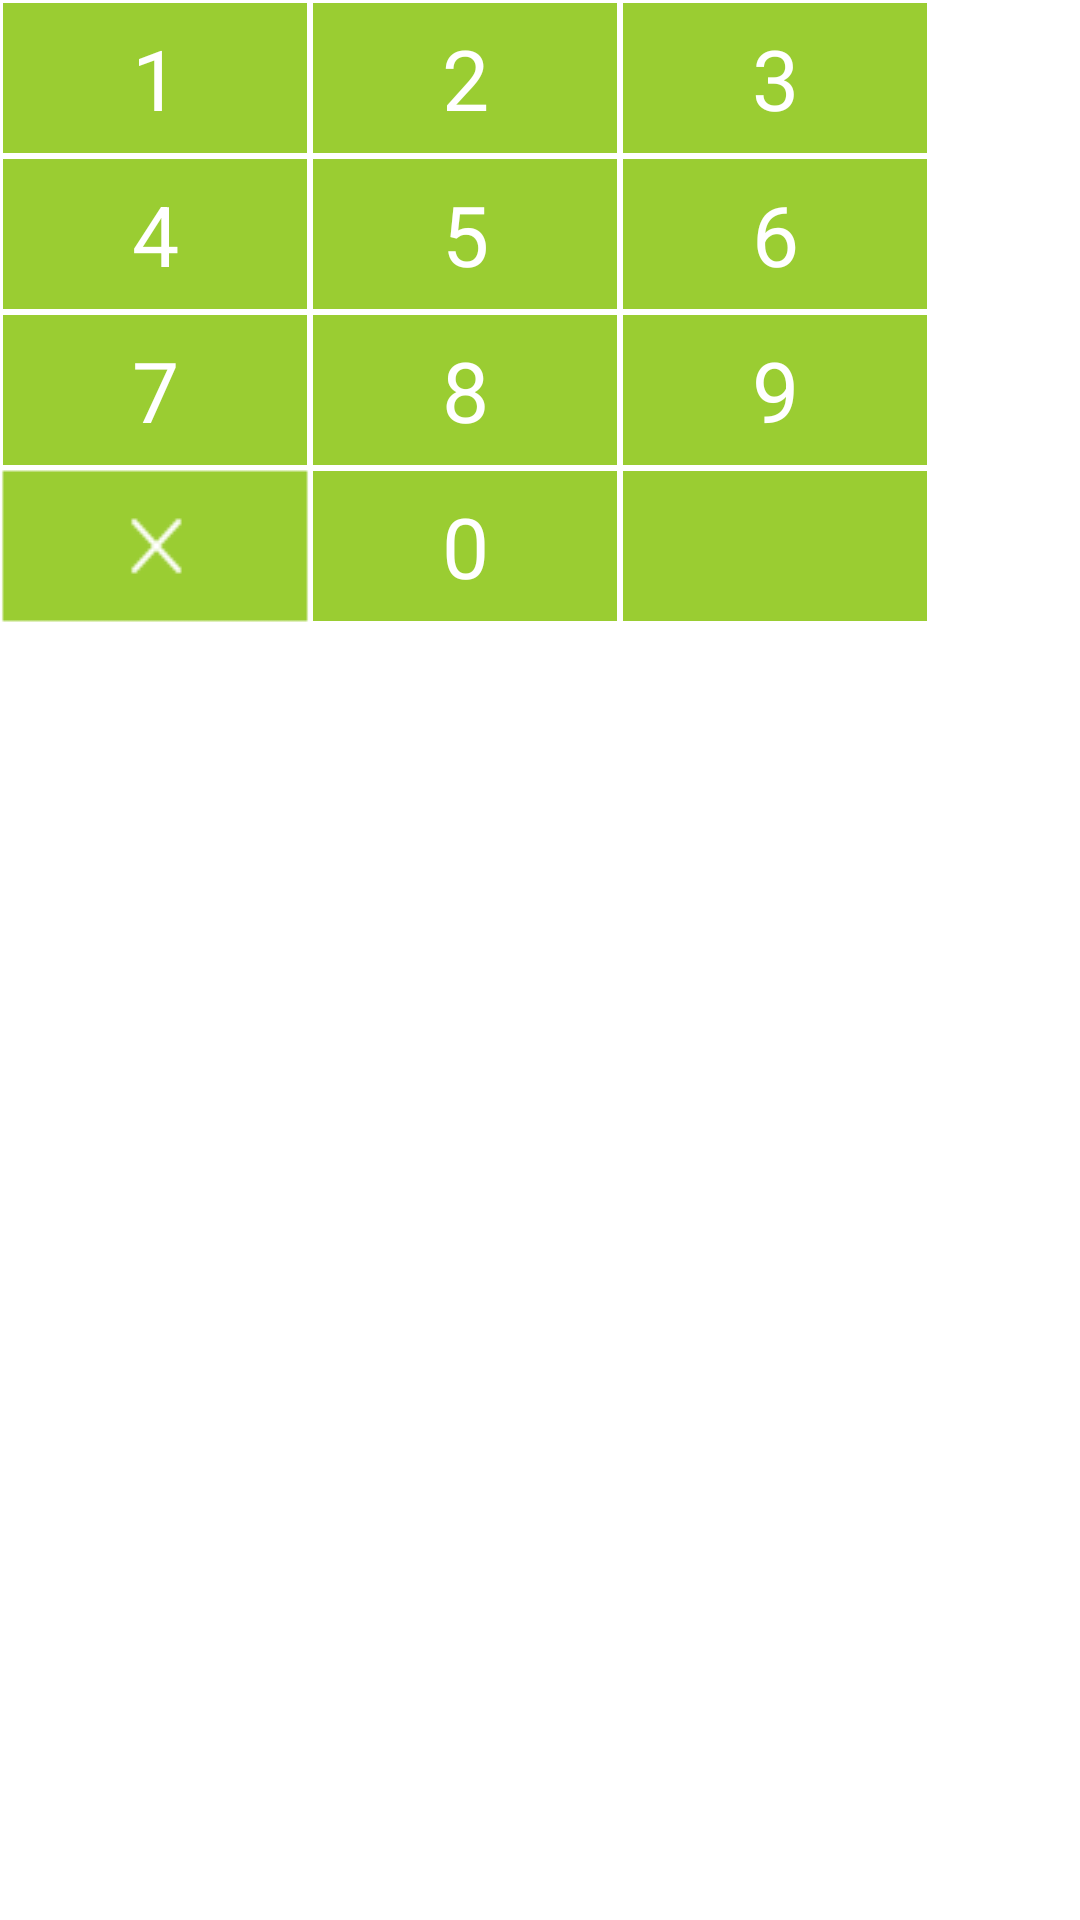

Write the Android layout XML for this screen, with the resource values it uses.
<!-- AndroidManifest.xml: fallback theme Theme.MaterialComponents.DayNight.NoActionBar -->
<!-- res/layout/customer_keyboard.xml -->
<?xml version="1.0" encoding="utf-8"?>
<RelativeLayout xmlns:android="http://schemas.android.com/apk/res/android"
    android:layout_width="match_parent"
    android:layout_height="wrap_content"
    android:background="@drawable/frame_tv_password"
    android:layout_centerHorizontal="true"
    android:layout_alignParentBottom="true"
    android:layout_marginBottom="8dp">
    <LinearLayout
        android:id="@+id/layout123"
        android:layout_width="310dp"
        android:layout_height="52dp"
        android:gravity="bottom">
        <TextView
            android:layout_width="0dp"
            android:layout_height="match_parent"
            android:layout_weight="1"
            android:background="@drawable/btn_number_selector"
            android:gravity="center"
            android:text="1"
            android:textSize="28dp"
            android:textColor="#ffffff"/>
        <TextView
            android:layout_width="0dp"
            android:layout_height="match_parent"
            android:layout_weight="1"
            android:background="@drawable/btn_number_selector"
            android:gravity="center"
            android:text="2"
            android:textSize="28dp"
            android:textColor="#ffffff"/>
        <TextView
            android:layout_width="0dp"
            android:layout_height="match_parent"
            android:layout_weight="1"
            android:background="@drawable/btn_number_selector"
            android:gravity="center"
            android:text="3"
            android:textSize="28dp"
            android:textColor="#ffffff"/>
    </LinearLayout>
    <LinearLayout
        android:id="@+id/layout456"
        android:layout_width="310dp"
        android:layout_height="52dp"
        android:layout_below="@id/layout123">
        <TextView
            android:layout_width="0dp"
            android:layout_height="match_parent"
            android:layout_weight="1"
            android:background="@drawable/btn_number_selector"
            android:gravity="center"
            android:text="4"
            android:textSize="28dp"
            android:textColor="#ffffff"/>
        <TextView
            android:layout_width="0dp"
            android:layout_height="match_parent"
            android:layout_weight="1"
            android:background="@drawable/btn_number_selector"
            android:gravity="center"
            android:text="5"
            android:textSize="28dp"
            android:textColor="#ffffff"/>
        <TextView
            android:layout_width="0dp"
            android:layout_height="match_parent"
            android:layout_weight="1"
            android:background="@drawable/btn_number_selector"
            android:gravity="center"
            android:text="6"
            android:textSize="28dp"
            android:textColor="#ffffff"/>
    </LinearLayout>
    <LinearLayout
        android:id="@+id/layout789"
        android:layout_width="310dp"
        android:layout_height="52dp"
        android:layout_below="@id/layout456">
        <TextView
            android:layout_width="0dp"
            android:layout_height="match_parent"
            android:layout_weight="1"
            android:background="@drawable/btn_number_selector"
            android:gravity="center"
            android:text="7"
            android:textSize="28dp"
            android:textColor="#ffffff"/>
        <TextView
            android:layout_width="0dp"
            android:layout_height="match_parent"
            android:layout_weight="1"
            android:background="@drawable/btn_number_selector"
            android:gravity="center"
            android:text="8"
            android:textSize="28dp"
            android:textColor="#ffffff"/>
        <TextView
            android:layout_width="0dp"
            android:layout_height="match_parent"
            android:layout_weight="1"
            android:background="@drawable/btn_number_selector"
            android:gravity="center"
            android:text="9"
            android:textSize="28dp"
            android:textColor="#ffffff"/>
    </LinearLayout>
    <LinearLayout
        android:id="@+id/layout_tools"
        android:layout_width="310dp"
        android:layout_height="52dp"
        android:layout_below="@id/layout789">
        <ImageView
            android:id="@+id/img_clean"
            android:layout_width="0dp"
            android:layout_height="match_parent"
            android:layout_weight="1"
            android:background="@drawable/x_selector"
            android:gravity="center"
            android:text="X"
            android:textSize="28dp"
            android:textColor="#ffffff"/>
        <TextView
            android:layout_width="0dp"
            android:layout_height="match_parent"
            android:layout_weight="1"
            android:background="@drawable/btn_number_selector"
            android:gravity="center"
            android:text="0"
            android:textSize="28dp"
            android:textColor="#ffffff"/>
        <View
            android:layout_width="0dp"
            android:layout_height="match_parent"
            android:layout_weight="1"
            android:background="@drawable/btn_number_selector"
            android:gravity="center"
            android:text="√"
            android:textSize="28dp"
            android:textColor="#ffffff"/>
    </LinearLayout>
</RelativeLayout>
<!-- resources referenced by this layout -->
<resources>
  <!-- drawable btn_number_selector (drawable) -->
  <?xml version="1.0" encoding="utf-8"?>
  <selector xmlns:android="http://schemas.android.com/apk/res/android">
      <item android:state_pressed="true"
          android:drawable="@drawable/number_true" />
  
      <item
          android:drawable="@drawable/number_false" />
  </selector>
  <!-- drawable frame_tv_password (drawable) -->
  <?xml version="1.0" encoding="utf-8"?>
  <shape xmlns:android="http://schemas.android.com/apk/res/android">
      <stroke android:width="1dp" android:color="#ffffff" />
  </shape>
  <!-- drawable x_selector (drawable) -->
  <?xml version="1.0" encoding="utf-8"?>
  <selector xmlns:android="http://schemas.android.com/apk/res/android">
      <item android:state_pressed="true"
          android:drawable="@drawable/x2" />
  
      <item
          android:drawable="@drawable/x1" />
  </selector>
  <!-- drawable number_true (drawable) -->
  <?xml version="1.0" encoding="utf-8"?>
  <shape xmlns:android="http://schemas.android.com/apk/res/android">
      <solid android:color="@color/lightgreen1" />
      <stroke android:width="1dp" android:color="#ffffff" />
  
  </shape>
  <!-- drawable number_false (drawable) -->
  <?xml version="1.0" encoding="utf-8"?>
  <shape xmlns:android="http://schemas.android.com/apk/res/android">
      <solid android:color="@color/green1" />
      <stroke android:width="1dp" android:color="#ffffff" />
  
  </shape>
  <!-- drawable x2: png bitmap (drawable, 41570 bytes) -->
  <!-- drawable x1: png bitmap (drawable, 41570 bytes) -->
  <color name="lightgreen1">#698B22</color>
  <color name="green1">#9ACD32</color>
</resources>
